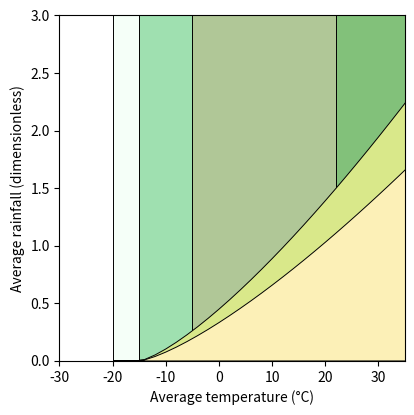

Here is the Python script that generated this plot:
"""
This work by Justin Kunimune is marked with CC0 1.0 Universal.
To view a copy of this license, visit <https://creativecommons.org/publicdomain/zero/1.0>
"""
from matplotlib import pyplot as plt
from numpy import linspace, pi, radians, cos, sin, exp, array, zeros_like, maximum
from scipy.special import legendre

TERME_NOISE_LEVEL = 12
BARXE_NOISE_LEVEL = 1
ATMOSPHERE_THICKNESS = 12
OROGRAPHIC_MAGNITUDE = 1

TUNDRA_TEMP = -15
EVAPORATION_INTERCEPT = -15
EVAPORATION_COFFICIENT = 0.009
EVAPORATION_POWER = 4/3
TAIGA_TEMP = -5
FLASH_TEMP = +50
TROPIC_TEMP = +22
FOREST_FACTOR = 1.35

RIVER_THRESH = -20

MOUNTAIN_HEIGHT = 4

OBLIQUITY = radians(23.5)
AVERAGE_TEMPERATURE = 15

latitude = linspace(0, pi/2, 10)
insolation = 1 - (
	5/8*legendre(2)(cos(OBLIQUITY))*legendre(2)(sin(latitude)) -
	9/64*legendre(4)(cos(OBLIQUITY))*legendre(4)(sin(latitude)) -
	65/1024*legendre(6)(cos(OBLIQUITY))*legendre(6)(sin(latitude))
)

coastal_temperature = insolation**(1/4)*(AVERAGE_TEMPERATURE + 273) - 273
inland_temperature = coastal_temperature
mountain_temperature = (insolation*exp(-MOUNTAIN_HEIGHT/ATMOSPHERE_THICKNESS))**(1/4)*(AVERAGE_TEMPERATURE + 273) - 273

coastal_rainfall = cos(latitude)**2 + cos(3*latitude)**2 + OROGRAPHIC_MAGNITUDE
inland_rainfall = cos(latitude)**2 + cos(3*latitude)**2
mountain_rainfall = cos(latitude)**2 + cos(3*latitude)**2 - OROGRAPHIC_MAGNITUDE

plt.figure(figsize=(4.25, 4.25))

plt.gca().set_facecolor("#82C17A")
plt.axvspan(-100, TROPIC_TEMP,
            facecolor="#B0C797", edgecolor="black", linewidth=0.7)
plt.axvspan(-100, TAIGA_TEMP,
            facecolor="#9FE0B0", edgecolor="black", linewidth=0.7)
T = linspace(-100, 100, 101)
plt.fill_between(T, zeros_like(T), FOREST_FACTOR*EVAPORATION_COFFICIENT*maximum(0, T - EVAPORATION_INTERCEPT)**EVAPORATION_POWER,
                  facecolor="#D9E88A", edgecolor="black", linewidth=0.7)
plt.axvspan(FLASH_TEMP, 100,
            facecolor="#A1A17E", edgecolor="black", linewidth=0.7)
plt.axvspan(-100, TUNDRA_TEMP,
            facecolor="#F5FFF8", edgecolor="black", linewidth=0.7)
plt.fill_between(T, zeros_like(T), EVAPORATION_COFFICIENT*maximum(0, T - EVAPORATION_INTERCEPT)**EVAPORATION_POWER,
                 facecolor="#FCF0B7", edgecolor="black", linewidth=0.7)
plt.axvspan(-100, RIVER_THRESH,
            facecolor="white", edgecolor="black", linewidth=0.7)

# for i in range(len(latitude)):
# 	temperature = array([coastal_temperature[i], inland_temperature[i], mountain_temperature[i]])
# 	rainfall = array([coastal_rainfall[i], inland_rainfall[i], mountain_rainfall[i]])
# 	plt.plot(temperature, rainfall, color="#000", linewidth=1.4)
# # for dT, dR in [(0, -BARXE_NOISE_LEVEL), (0, BARXE_NOISE_LEVEL), (-TERME_NOISE_LEVEL, 0), (TERME_NOISE_LEVEL, 0)]:
# # 	plt.plot(temperature + dT, rainfall + dR, color="#777", linewidth=0.7)
# plt.scatter(inland_temperature, inland_rainfall, c="#000", s=20)

plt.xlabel("Average temperature (°C)")
plt.xlim(-30, 35)
plt.ylabel("Average rainfall (dimensionless)")
plt.ylim(0, 3)
plt.tight_layout()
plt.show()
